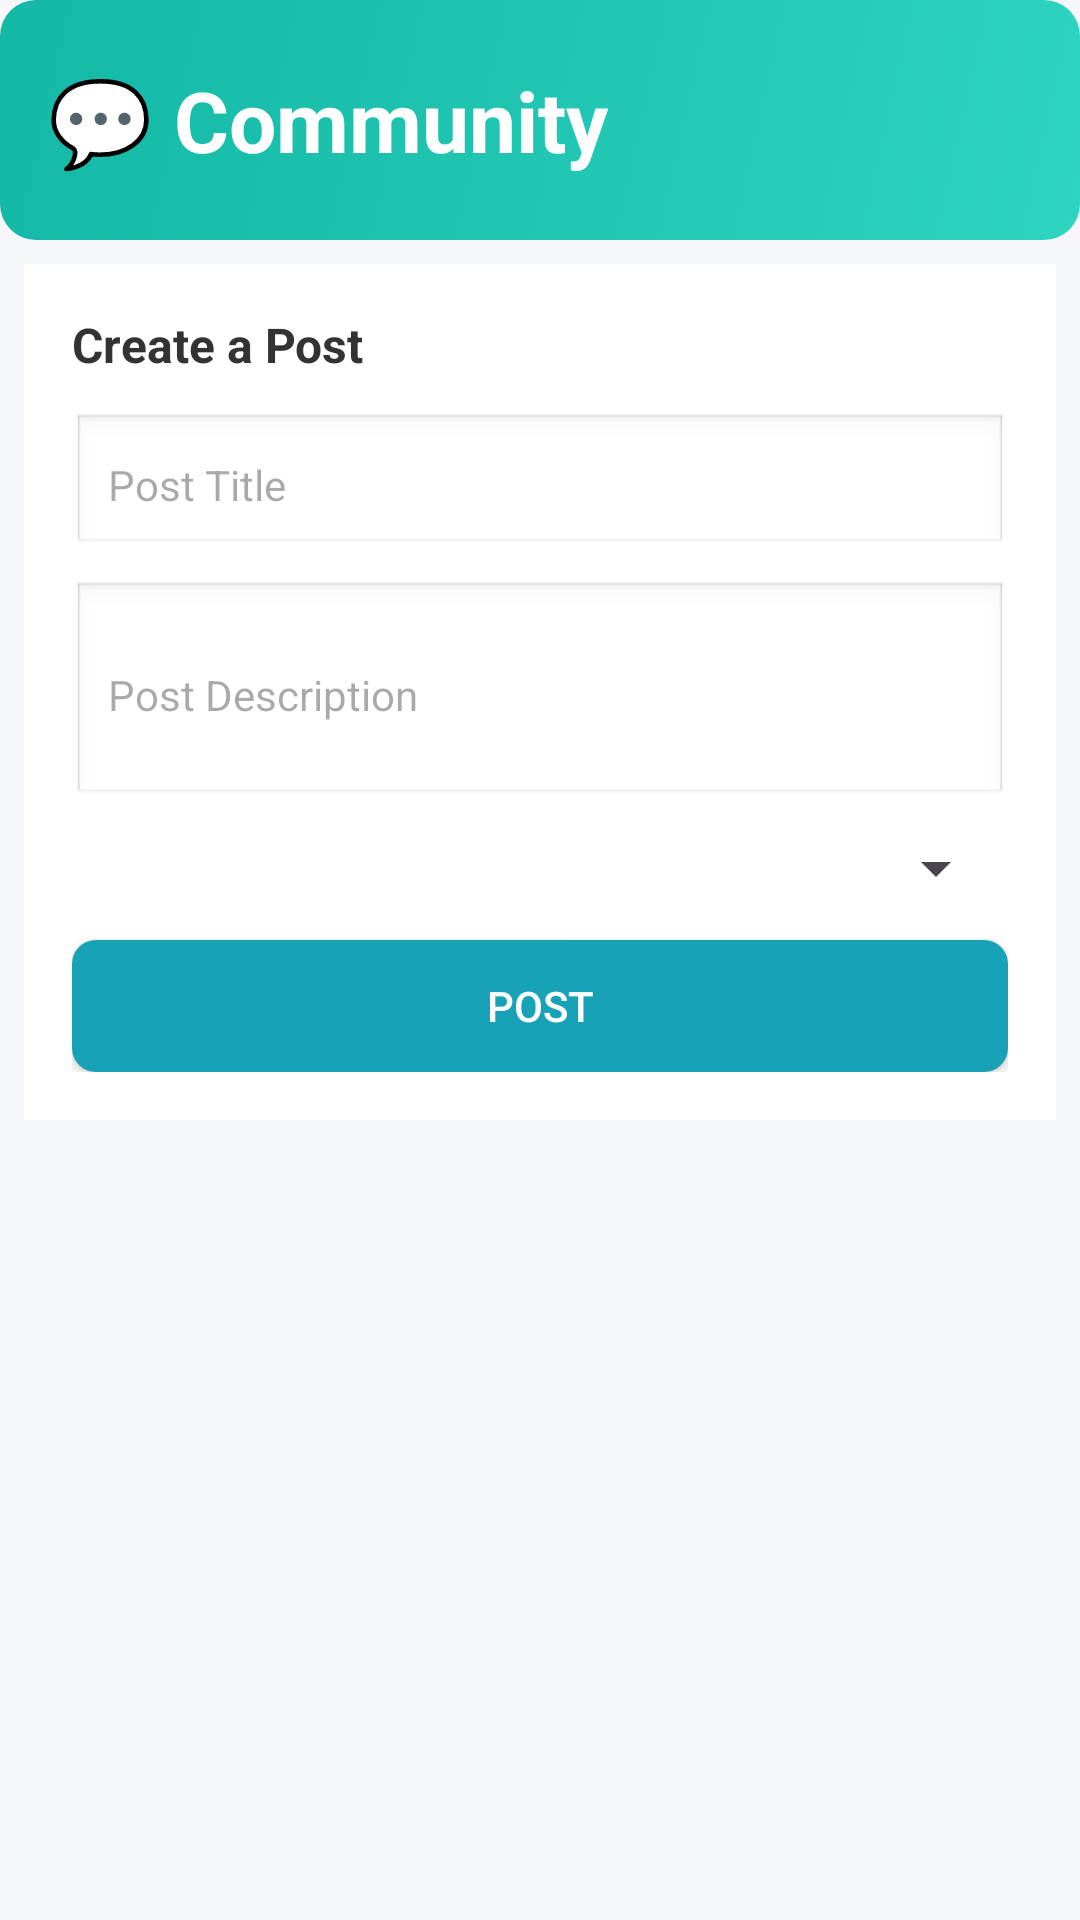

Here is an Android app screen rendered from its layout file. Give the layout XML and the strings, colors and styles it references.
<!-- AndroidManifest.xml: application theme Theme.HostelManagementApp -->
<!-- res/layout/activity_community.xml -->
<?xml version="1.0" encoding="utf-8"?>
<LinearLayout xmlns:android="http://schemas.android.com/apk/res/android"
    android:layout_width="match_parent"
    android:layout_height="match_parent"
    android:orientation="vertical"
    android:background="#f5f7fa">

    
    <LinearLayout
        android:layout_width="match_parent"
        android:layout_height="80dp"
        android:background="@drawable/gradient_teal"
        android:gravity="center_vertical"
        android:padding="16dp"
        android:orientation="vertical">

        <TextView
            android:text="💬 Community"
            android:textSize="28sp"
            android:textStyle="bold"
            android:textColor="#fff"
            android:layout_width="match_parent"
            android:layout_height="wrap_content" />

    </LinearLayout>

    
    <LinearLayout
        android:layout_width="match_parent"
        android:layout_height="wrap_content"
        android:orientation="vertical"
        android:background="#fff"
        android:layout_margin="8dp"
        android:padding="16dp">

        <TextView
            android:text="Create a Post"
            android:textSize="16sp"
            android:textStyle="bold"
            android:textColor="#333"
            android:layout_marginBottom="12dp"
            android:layout_width="match_parent"
            android:layout_height="wrap_content" />

        <EditText
            android:id="@+id/postTitleInput"
            android:hint="Post Title"
            android:inputType="text"
            android:textSize="14sp"
            android:padding="12dp"
            android:background="@android:drawable/edit_text"
            android:layout_marginBottom="8dp"
            android:layout_width="match_parent"
            android:layout_height="wrap_content" />

        <EditText
            android:id="@+id/postDescriptionInput"
            android:hint="Post Description"
            android:inputType="textMultiLine"
            android:minLines="3"
            android:textSize="14sp"
            android:padding="12dp"
            android:background="@android:drawable/edit_text"
            android:layout_marginBottom="8dp"
            android:layout_width="match_parent"
            android:layout_height="wrap_content" />

        <Spinner
            android:id="@+id/categorySpinner"
            android:layout_width="match_parent"
            android:layout_height="wrap_content"
            android:layout_marginBottom="12dp" />

        <Button
            android:id="@+id/postButton"
            android:text="Post"
            android:textSize="14sp"
            android:background="@drawable/button_teal"
            android:textColor="#fff"
            android:layout_width="match_parent"
            android:layout_height="44dp" />

    </LinearLayout>

    
    <androidx.recyclerview.widget.RecyclerView
        android:id="@+id/communityRecyclerView"
        android:layout_width="match_parent"
        android:layout_height="match_parent"
        android:padding="12dp" />

</LinearLayout>
<!-- resources referenced by this layout -->
<resources>
  <!-- drawable button_teal (drawable) -->
  <?xml version="1.0" encoding="utf-8"?>
  <shape xmlns:android="http://schemas.android.com/apk/res/android"
      android:shape="rectangle">
      <solid android:color="#17a2b8" />
      <corners android:radius="8dp" />
  </shape>
  <!-- drawable gradient_teal (drawable) -->
  <?xml version="1.0" encoding="utf-8"?>
  <shape xmlns:android="http://schemas.android.com/apk/res/android"
      android:shape="rectangle">
      <gradient
          android:type="linear"
          android:angle="135"
          android:startColor="#2dd4bf"
          android:endColor="#14b8a6" />
      <corners android:radius="12dp" />
  </shape>
  <style name="Theme.HostelManagementApp" parent="Base.Theme.HostelManagementApp" />
  <style name="Base.Theme.HostelManagementApp" parent="Theme.Material3.DayNight.NoActionBar">
          
          
      </style>
</resources>
